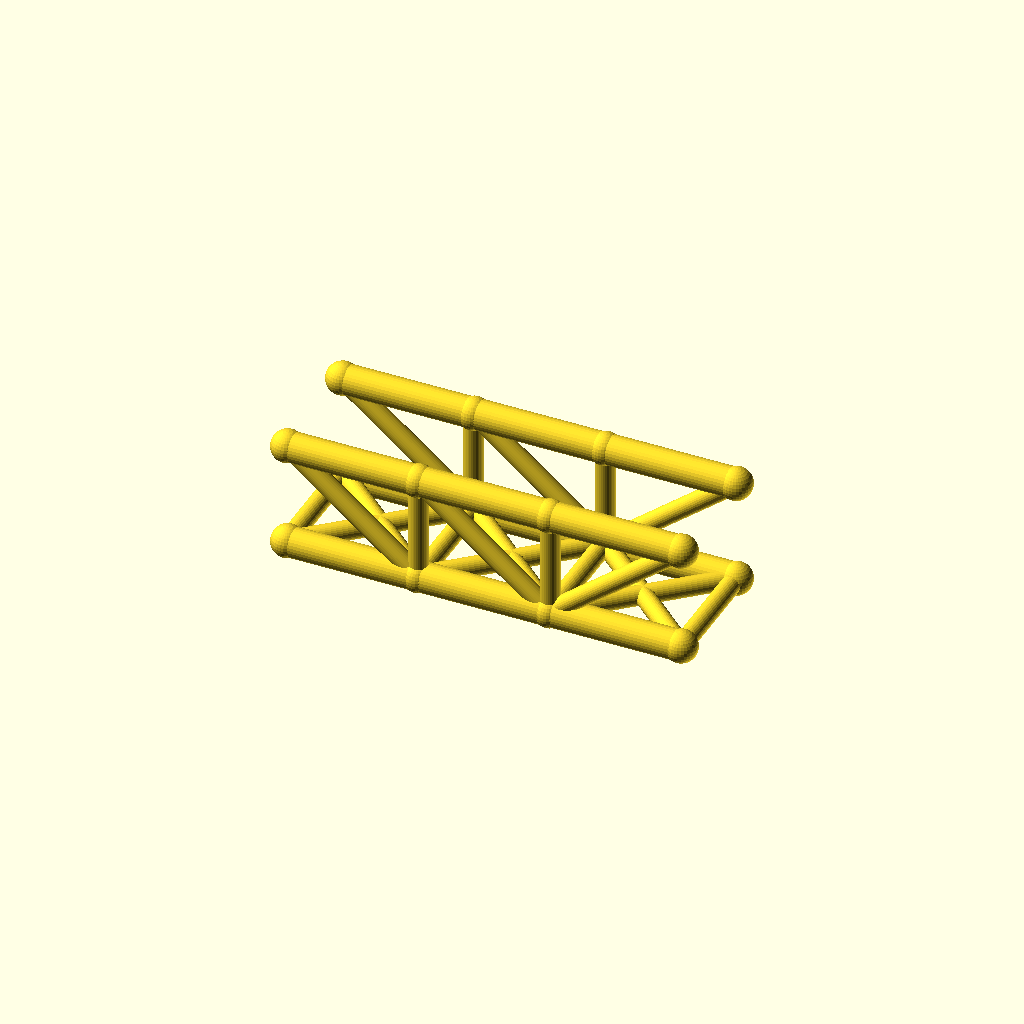
Cell 1: the model at its default parameters.
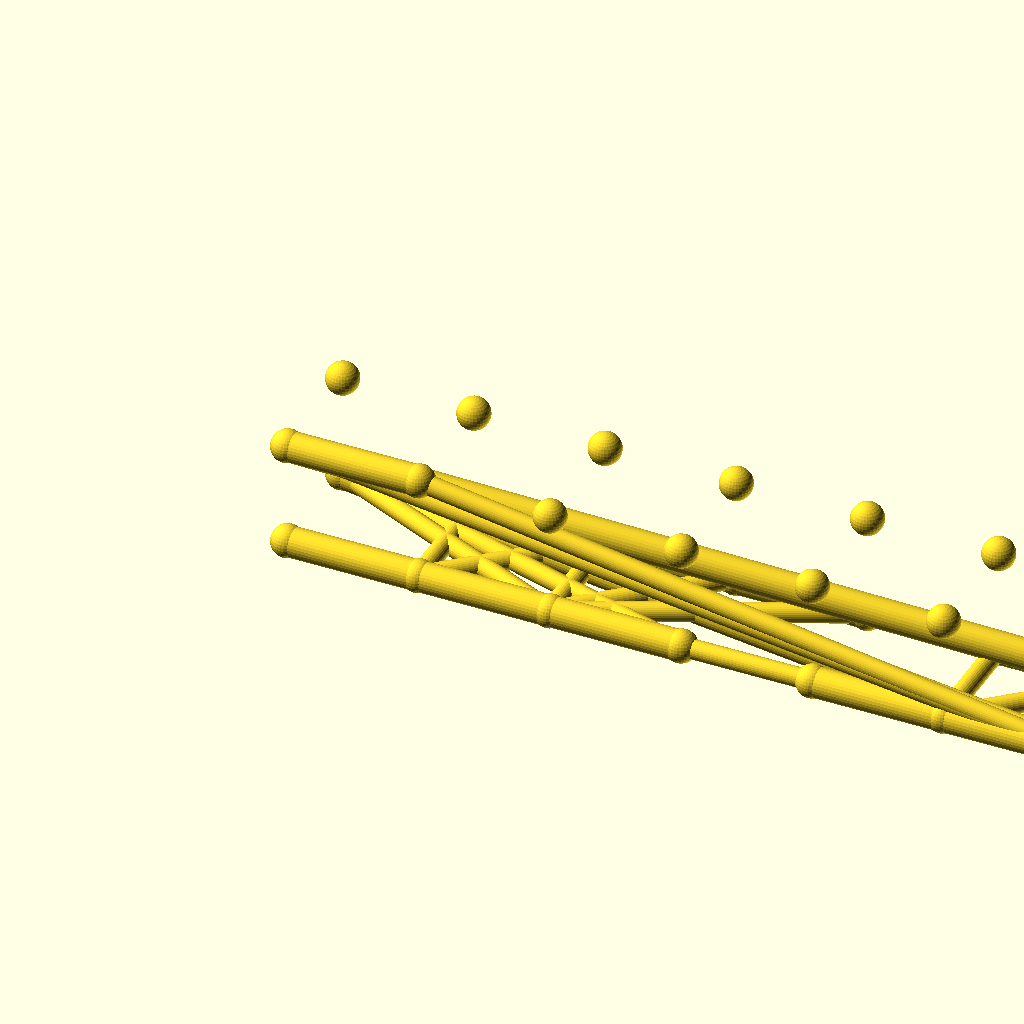
Cell 2: panels = 6 (everything else at default).
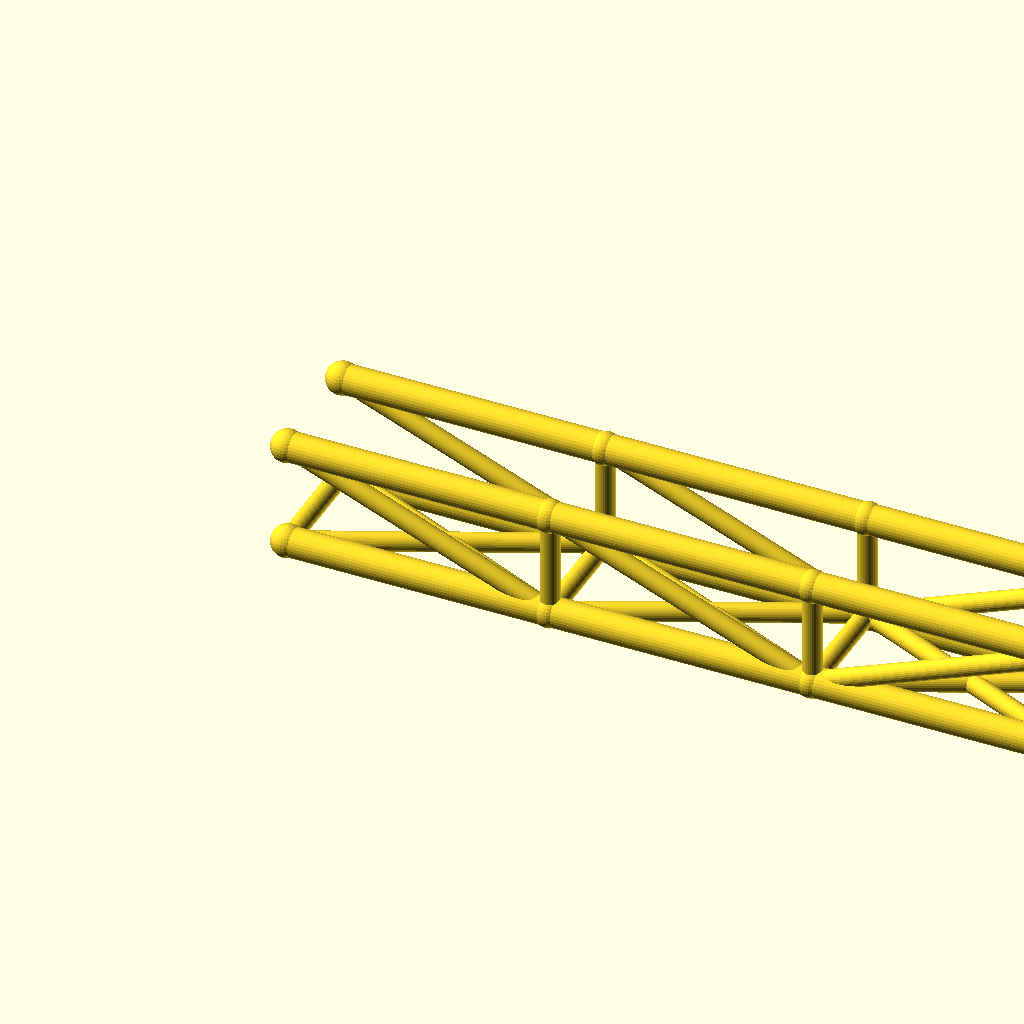
Cell 3: the same model with panel_p = 80.
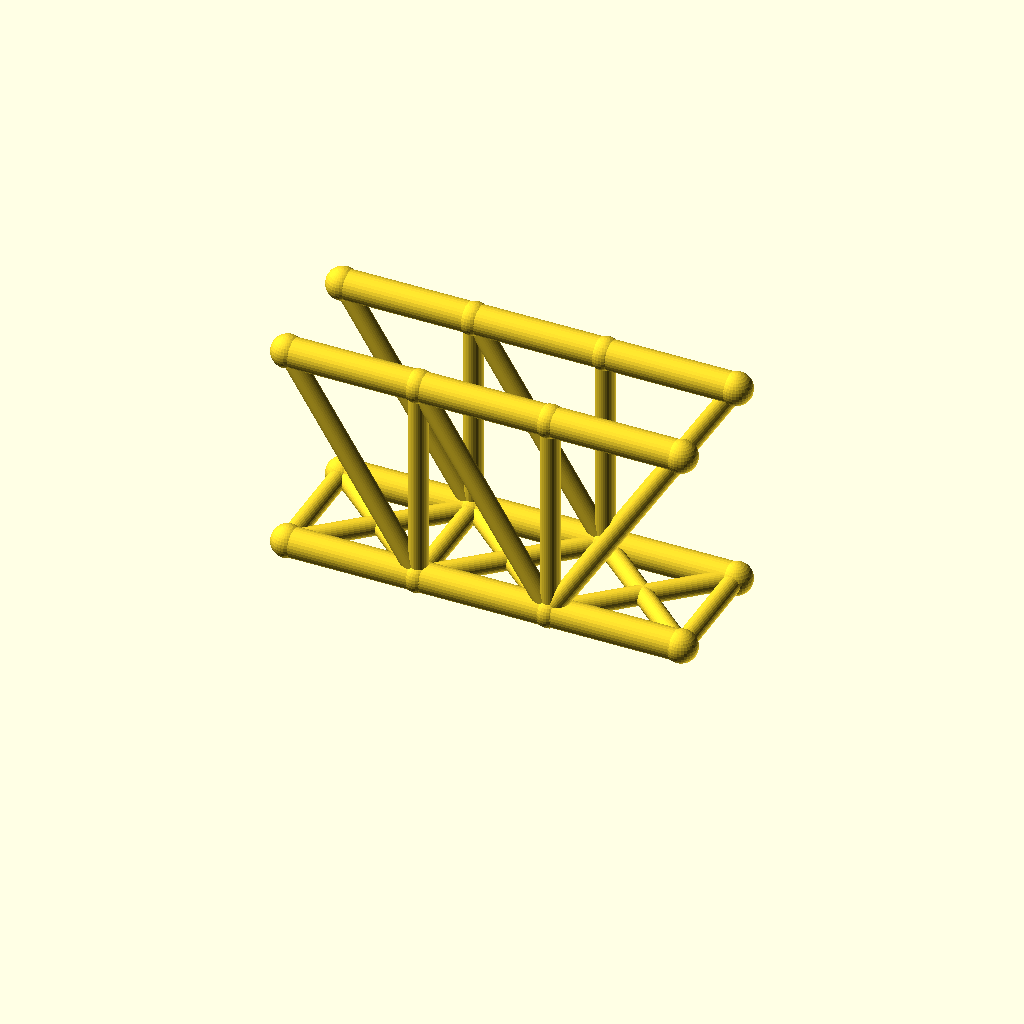
Cell 4: the same model with truss_h = 64.
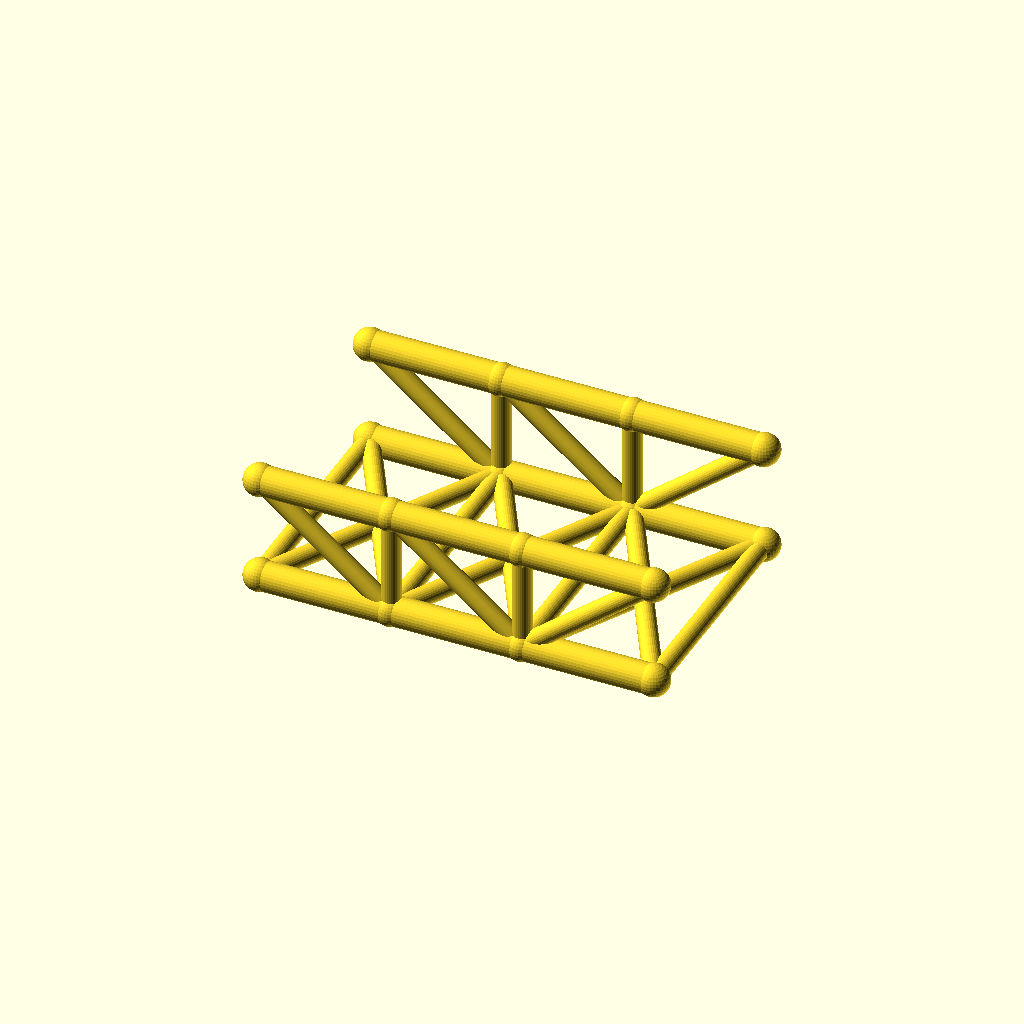
Cell 5: track = 72 (everything else at default).
All cells are drawn from one camera (rotation 55°, 0°, 25°, orthographic, colour scheme Cornfield), so only the parameter changes between them.
The OpenSCAD source (optional_data/data/wire2/bridgetrusses/scene_0134.scad):
$fn = 32;

// ----------------------------------------------------------------------
// Howe through truss: span 120 mm, 3 panels, two trusses 36 mm apart
// ----------------------------------------------------------------------

// --- parameters (mm) ---
panels = 3;               // number of equal panels per truss
panel_p = 40;             // panel length, X
span = 120;               // truss span between end joints
truss_h = 32;             // truss height, Z
track = 36;               // distance between the two trusses, Y
chord_r = 4.5;            // chord member radius
web_r = 2.9;              // web member radius
deck_r = 2.9;             // deck beam radius
joint_r = 4.9;            // joint ball radius

bbox_x = span + 2 * joint_r;  // overall X, joints included
bbox_y = track + 2 * joint_r;  // overall Y, joints included
bbox_z = truss_h + 2 * joint_r;  // overall Z, joints included
chord_d = 2 * chord_r;  // chord stock diameter
web_d = 2 * web_r;  // web stock diameter
deck_d = 2 * deck_r;  // deck beam diameter
joint_d = 2 * joint_r;  // joint ball diameter
nodes = [for (side = [-1, 1], i = [0 : panels]) [i * panel_p, side * track / 2, 0], for (side = [-1, 1], i = [0 : panels]) [i * panel_p, side * track / 2, truss_h]];

module member(a, b, r) {
  /* round stock from joint a to joint b, ends buried in the joint balls */
  d = b - a;
  length = norm(d);
  translate(a) rotate([0, acos(d[2] / length), atan2(d[1], d[0])])
    cylinder(h = length, r = r);
}

module joint(p, r) {
  /* ball at the joint centre, fatter than every member meeting there */
  translate(p) sphere(r = r);
}

/* members - each call is one graph edge */
member(nodes[0], nodes[1], chord_r);
member(nodes[1], nodes[2], chord_r);
member(nodes[2], nodes[3], chord_r);
member(nodes[8], nodes[9], chord_r);
member(nodes[9], nodes[10], chord_r);
member(nodes[10], nodes[11], chord_r);
member(nodes[1], nodes[9], web_r);
member(nodes[2], nodes[10], web_r);
member(nodes[8], nodes[1], web_r);
member(nodes[9], nodes[2], web_r);
member(nodes[2], nodes[11], web_r);
member(nodes[4], nodes[5], chord_r);
member(nodes[5], nodes[6], chord_r);
member(nodes[6], nodes[7], chord_r);
member(nodes[12], nodes[13], chord_r);
member(nodes[13], nodes[14], chord_r);
member(nodes[14], nodes[15], chord_r);
member(nodes[5], nodes[13], web_r);
member(nodes[6], nodes[14], web_r);
member(nodes[12], nodes[5], web_r);
member(nodes[13], nodes[6], web_r);
member(nodes[6], nodes[15], web_r);
member(nodes[0], nodes[4], deck_r);
member(nodes[1], nodes[5], deck_r);
member(nodes[2], nodes[6], deck_r);
member(nodes[3], nodes[7], deck_r);
member(nodes[0], nodes[5], deck_r);
member(nodes[4], nodes[1], deck_r);
member(nodes[1], nodes[6], deck_r);
member(nodes[5], nodes[2], deck_r);
member(nodes[2], nodes[7], deck_r);
member(nodes[6], nodes[3], deck_r);

/* joint balls */
for (p = nodes) joint(p, joint_r);
Parameter table extracted from the source (name, type, default, range or options):
panels: number, default 3
panel_p: number, default 40
span: number, default 120
truss_h: number, default 32
track: number, default 36
chord_r: number, default 4.5
web_r: number, default 2.9
deck_r: number, default 2.9
joint_r: number, default 4.9
